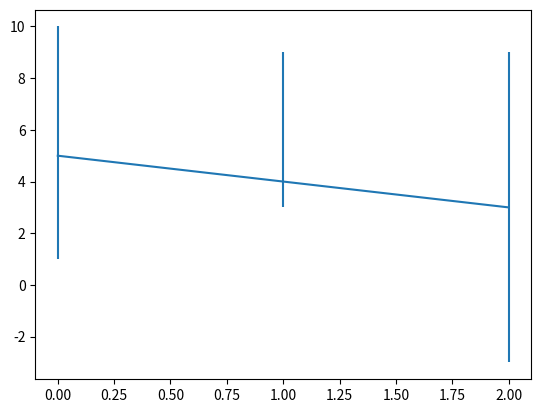

This chart was generated by the following Python code:
import matplotlib.pyplot as plt

# x = [0,1,2,3,4,5]
# y = [0,5,5,5,5,10]
#
# # err = [0.5,1,2,3,4,5]
#
# err = [[1,2],[3,4],[5,6],[3,4],[1,2],[5,5]]

x = [0, 1, 2]
y = [5, 4, 3]

err = [[4,1,6],[5,5,6]]

plt.errorbar(x,y,yerr = err)


plt.show()

